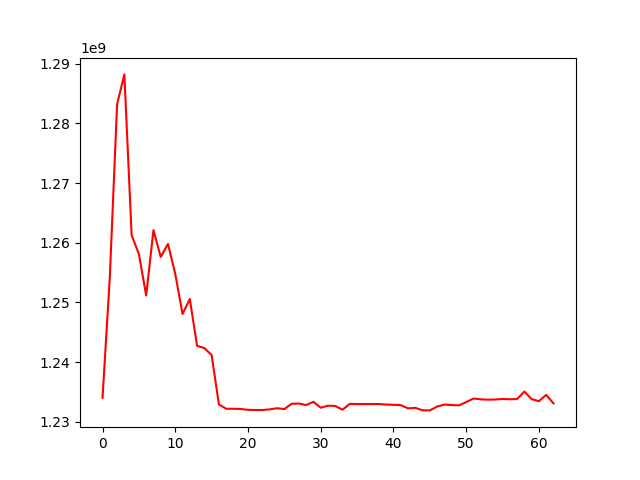

The data file committed next to this chart (first rows):
, 0
0, 1234034277
1, 1254244668
2, 1283193772
3, 1288193641
4, 1261274952
5, 1258085459
6, 1251169134
7, 1262120970
8, 1257624553
9, 1259806000
10, 1254773469
11, 1248076071
12, 1250584299
13, 1242739897
14, 1242367782
15, 1241185727
16, 1232923963
17, 1232206471
18, 1232206471
19, 1232167897
20, 1232025625
21, 1231997138
22, 1231997138
23, 1232102341
24, 1232300038
25, 1232149238
26, 1233042223
27, 1233078445
28, 1232821169
29, 1233370786
30, 1232380889
31, 1232720878
32, 1232668652
33, 1232050846
34, 1233024688
35, 1232995768
36, 1232995768
37, 1232995768
38, 1232995768
39, 1232910326
40, 1232868932
41, 1232820427
42, 1232270808
43, 1232364099
44, 1231944293
45, 1231930449
46, 1232573133
47, 1232901825
48, 1232831207
49, 1232769554
50, 1233319846
51, 1233919372
52, 1233781528
53, 1233726904
54, 1233756976
55, 1233840984
56, 1233802636
57, 1233830623
58, 1235080783
59, 1233818411
... 3 more rows
